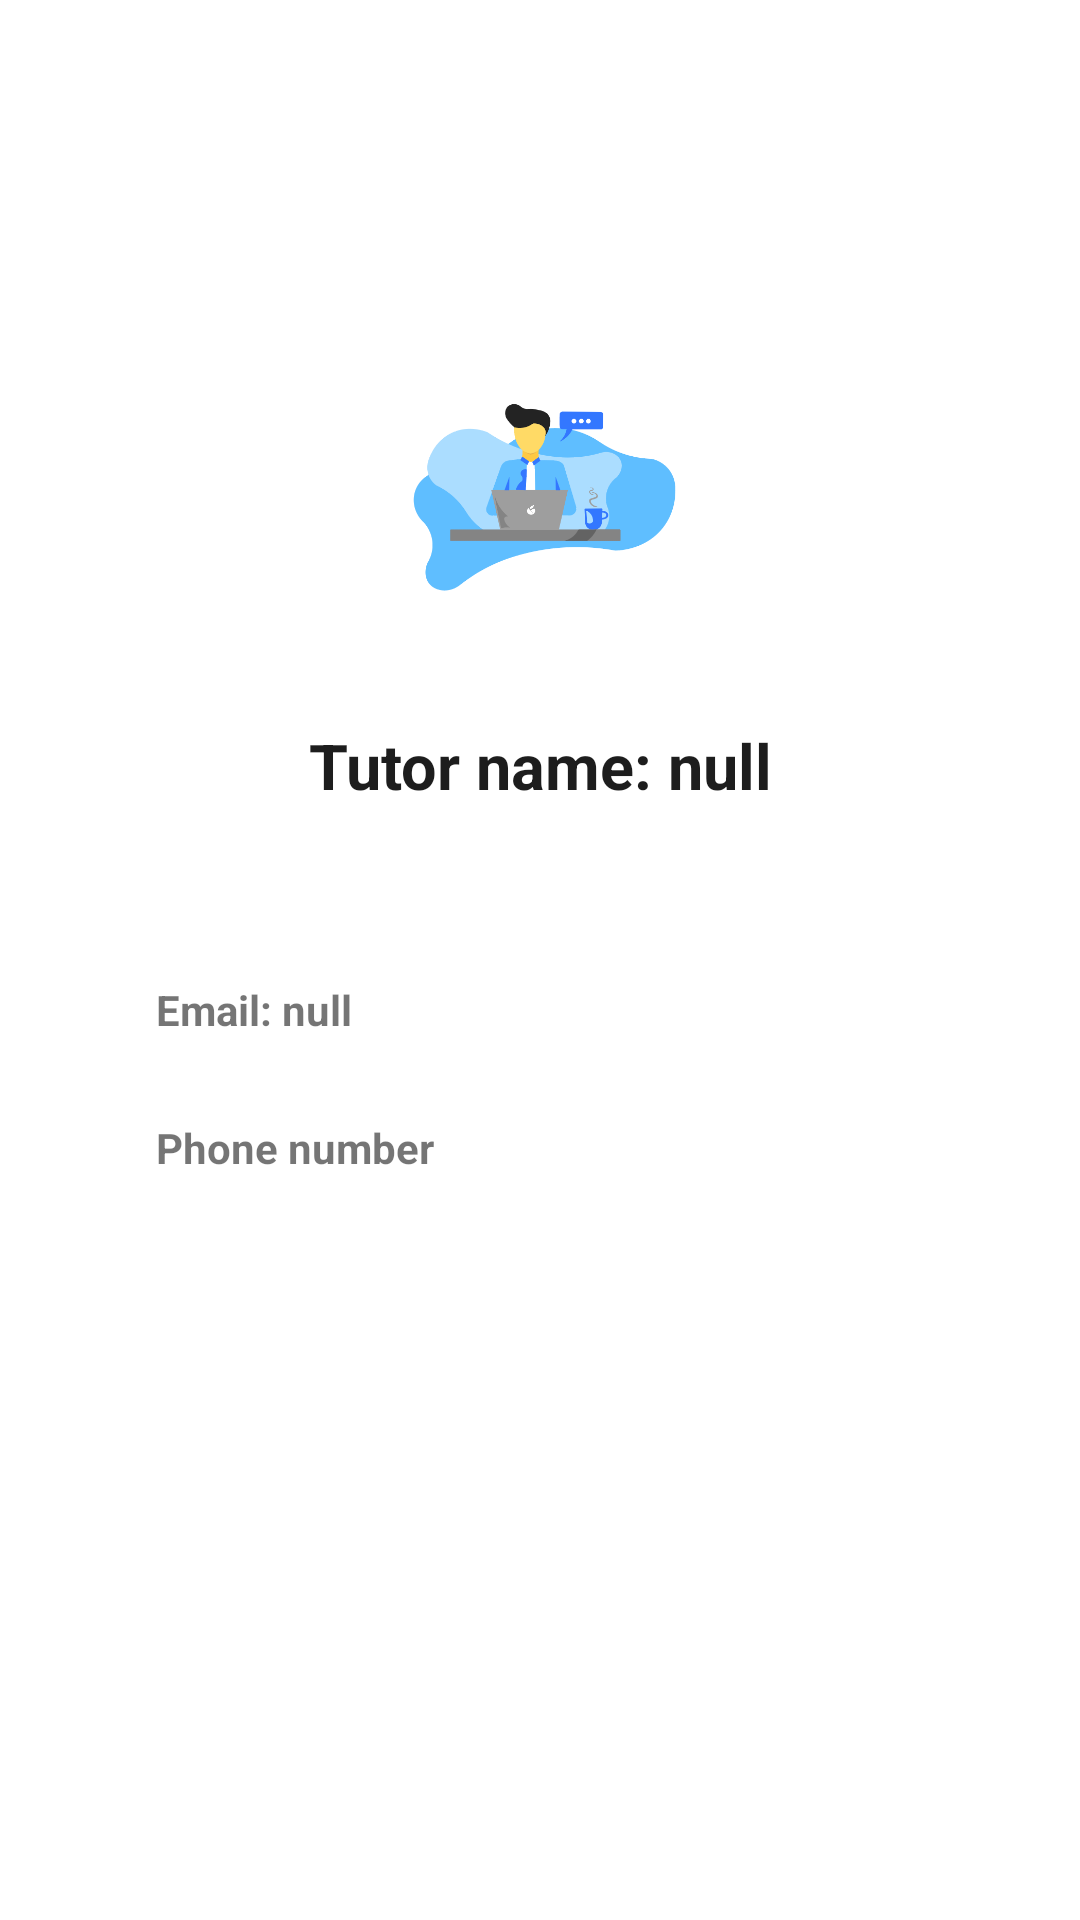

Write the Android layout XML for this screen, with the resource values it uses.
<!-- AndroidManifest.xml: application theme AppTheme -->
<!-- res/layout/tutor_profile.xml -->
<?xml version="1.0" encoding="utf-8"?>
<RelativeLayout xmlns:android="http://schemas.android.com/apk/res/android"
    xmlns:app="http://schemas.android.com/apk/res-auto"
    xmlns:tools="http://schemas.android.com/tools"
    android:layout_width="match_parent"
    android:layout_height="match_parent"
    android:background="#FFFFFF"
    tools:context=".TutorProfile">

    <androidx.constraintlayout.widget.ConstraintLayout
        android:layout_width="match_parent"
        android:layout_height="match_parent">

        <LinearLayout
            android:layout_width="match_parent"
            android:layout_height="match_parent"
            android:orientation="vertical"
            tools:layout_editor_absoluteX="26dp"
            tools:layout_editor_absoluteY="0dp">

            <RelativeLayout
                android:layout_width="match_parent"
                android:layout_height="300dp">

                <LinearLayout
                    android:layout_width="match_parent"
                    android:layout_height="400dp"
                    android:orientation="vertical">

                    <ImageView
                        android:layout_width="106dp"
                        android:layout_height="88dp"
                        android:layout_gravity="center_horizontal"
                        android:layout_marginTop="120dp"
                        android:src="@drawable/gam3" />

                    <TextView
                        android:id="@+id/profileName"
                        android:paddingTop="13dp"
                        android:layout_width="match_parent"
                        android:layout_height="wrap_content"
                        android:gravity="center_horizontal"
                        android:text="Tutor name: null"
                        android:layout_marginTop="20dp"
                        android:textColor="#1d1d1d"
                        android:textSize="21sp"
                        android:textStyle="bold" />


                </LinearLayout>
            </RelativeLayout>

            <LinearLayout
                android:layout_width="match_parent"
                android:layout_height="wrap_content"
                android:layout_gravity="center"

                android:orientation="vertical">


                <LinearLayout
                    android:layout_width="match_parent"
                    android:layout_height="wrap_content"
                    android:layout_marginTop="25dp"
                    android:layout_marginLeft="40dp"
                    android:orientation="horizontal">

                    <ImageView
                        android:layout_width="wrap_content"
                        android:layout_height="23dp"
                        android:src="@drawable/default_icon_email" />

                    <TextView
                        android:id="@+id/profileEmail"
                        android:layout_width="wrap_content"
                        android:layout_height="wrap_content"
                        android:layout_gravity="center_vertical"
                        android:paddingLeft="12dp"
                        android:text="Email: null"
                        android:textStyle="bold" />
                </LinearLayout>

                <LinearLayout
                    android:layout_width="match_parent"
                    android:layout_height="wrap_content"
                    android:layout_marginTop="25dp"
                    android:layout_marginLeft="40dp"
                    android:orientation="horizontal">

                    <ImageView
                        android:layout_width="wrap_content"
                        android:layout_height="match_parent"
                        android:src="@drawable/default_icon_phone" />

                    <TextView
                        android:id="@+id/profilePhone"
                        android:layout_width="wrap_content"
                        android:layout_height="25dp"
                        android:layout_gravity="center_vertical"
                        android:paddingLeft="12dp"
                        android:text="Phone number"
                        android:textStyle="bold" />
                </LinearLayout>


            </LinearLayout>

        </LinearLayout>
    </androidx.constraintlayout.widget.ConstraintLayout>
</RelativeLayout>
<!-- resources referenced by this layout -->
<resources>
  <!-- drawable gam3: png bitmap (drawable, 20385 bytes) -->
  <style name="AppTheme" parent="Theme.AppCompat.Light.NoActionBar">
          
          <item name="colorPrimary">@color/colorPrimary</item>
          <item name="colorPrimaryDark">@color/colorPrimaryDark</item>
          <item name="colorAccent">@color/colorAccent</item>
      </style>
  <color name="colorPrimary">#1680FF</color>
  <color name="colorPrimaryDark">#BCBCBC</color>
  <color name="colorAccent">#1680FF</color>
</resources>
